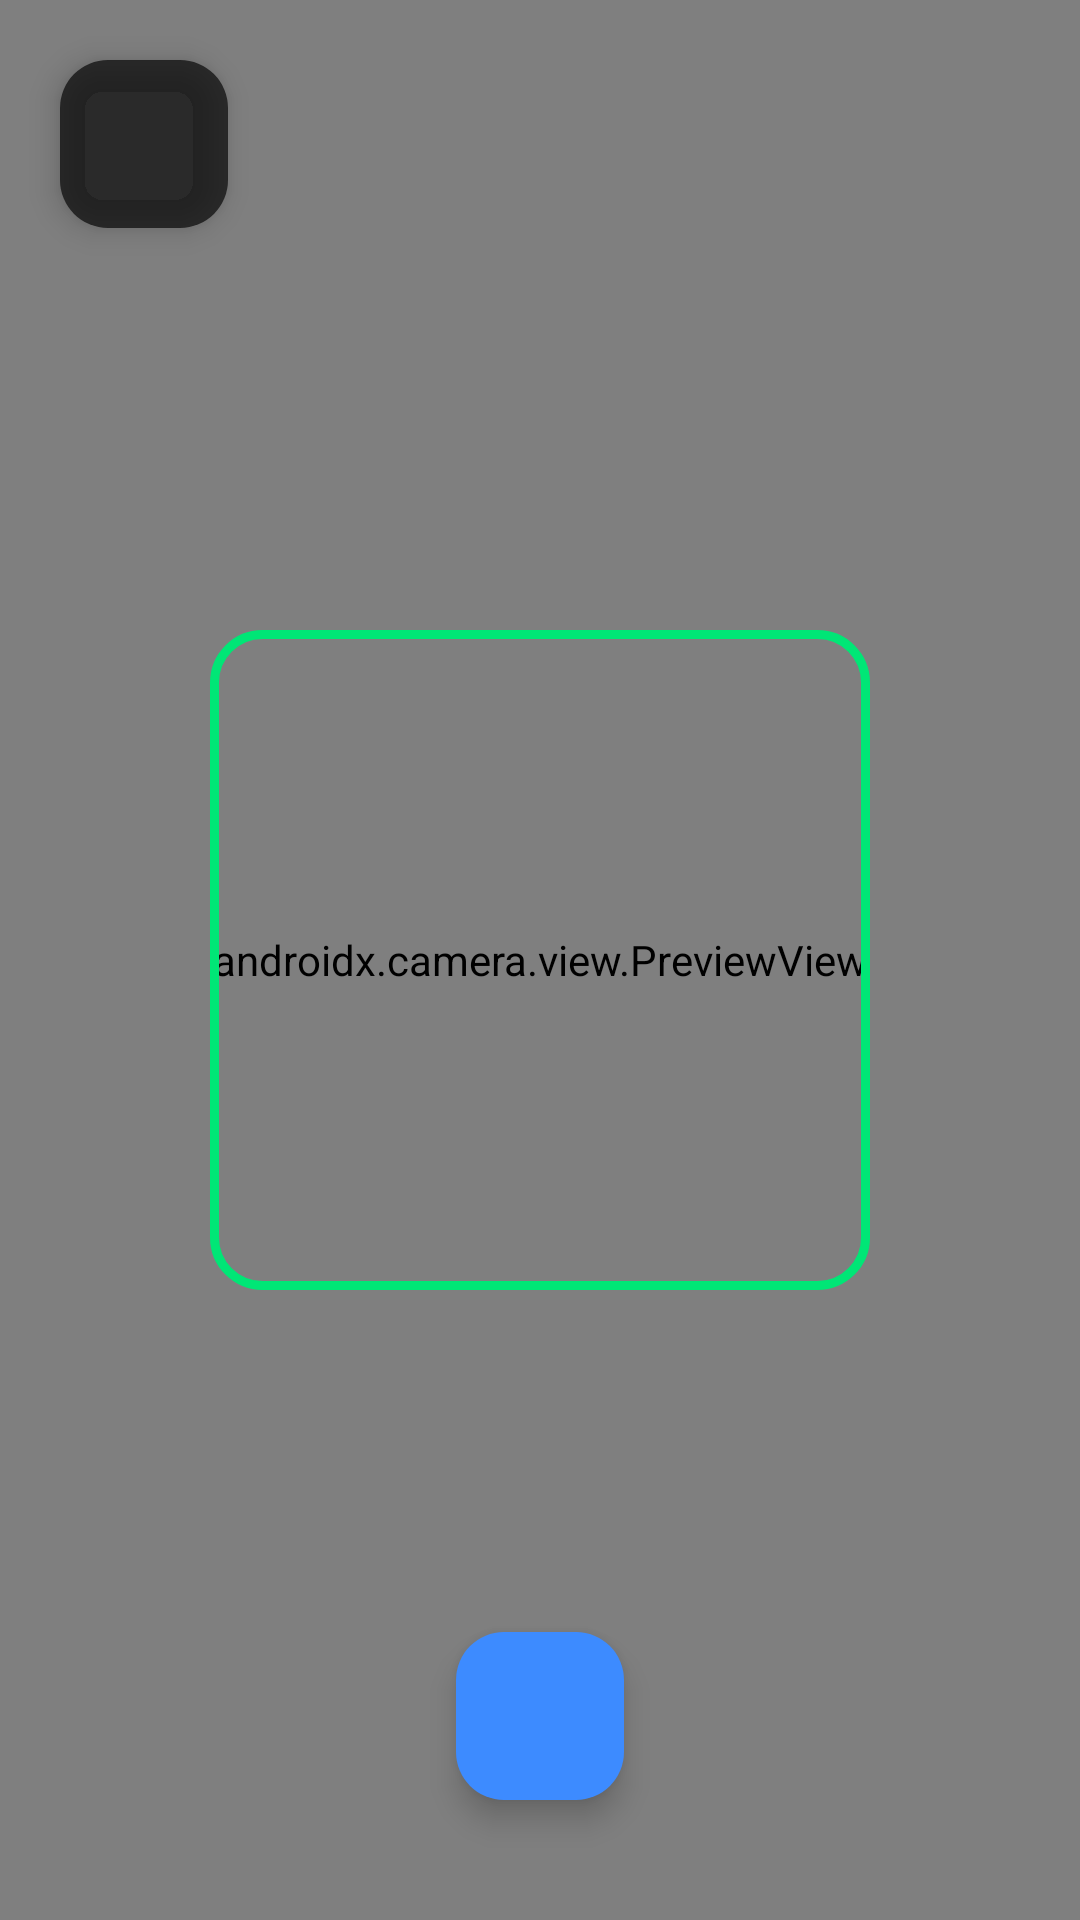

This screen was rendered from an Android layout file. Write that file and the resources it references.
<!-- AndroidManifest.xml: application theme Theme.TrafficSignCNN -->
<!-- res/layout/activity_capture_photo.xml -->
<?xml version="1.0" encoding="utf-8"?>
<androidx.constraintlayout.widget.ConstraintLayout
    xmlns:android="http://schemas.android.com/apk/res/android"
    xmlns:app="http://schemas.android.com/apk/res-auto"
    android:id="@+id/capture_root"
    android:layout_width="match_parent"
    android:layout_height="match_parent"
    android:background="@color/scan_bg">

    
    <androidx.camera.view.PreviewView
        android:id="@+id/capturePreviewView"
        android:layout_width="0dp"
        android:layout_height="0dp"
        app:layout_constraintTop_toTopOf="parent"
        app:layout_constraintBottom_toBottomOf="parent"
        app:layout_constraintStart_toStartOf="parent"
        app:layout_constraintEnd_toEndOf="parent" />

    
    <ImageView
        android:id="@+id/capturedImageView"
        android:layout_width="0dp"
        android:layout_height="0dp"
        android:scaleType="centerCrop"
        android:visibility="gone"
        app:layout_constraintTop_toTopOf="parent"
        app:layout_constraintBottom_toBottomOf="parent"
        app:layout_constraintStart_toStartOf="parent"
        app:layout_constraintEnd_toEndOf="parent" />

    
    <View
        android:id="@+id/guideBox"
        android:layout_width="220dp"
        android:layout_height="220dp"
        android:background="@drawable/guide_box"
        android:visibility="visible"
        app:layout_constraintTop_toTopOf="parent"
        app:layout_constraintBottom_toBottomOf="parent"
        app:layout_constraintStart_toStartOf="parent"
        app:layout_constraintEnd_toEndOf="parent" />

    
    <com.google.android.material.floatingactionbutton.FloatingActionButton
        android:id="@+id/btnBack"
        android:layout_width="wrap_content"
        android:layout_height="wrap_content"
        android:layout_marginTop="20dp"
        android:layout_marginStart="20dp"
        android:src="@drawable/ic_close"
        app:backgroundTint="#AA000000"
        app:tint="#FFFFFF"
        app:fabSize="mini"
        app:layout_constraintTop_toTopOf="parent"
        app:layout_constraintStart_toStartOf="parent" />

    
    <com.google.android.material.floatingactionbutton.FloatingActionButton
        android:id="@+id/btnCapture"
        android:layout_width="wrap_content"
        android:layout_height="wrap_content"
        android:layout_marginBottom="40dp"
        android:src="@drawable/ic_camera"
        app:backgroundTint="@color/accent_blue"
        app:tint="#FFFFFF"
        app:fabSize="normal"
        app:layout_constraintBottom_toBottomOf="parent"
        app:layout_constraintStart_toStartOf="parent"
        app:layout_constraintEnd_toEndOf="parent" />

    
    <com.google.android.material.floatingactionbutton.FloatingActionButton
        android:id="@+id/btnRetake"
        android:layout_width="wrap_content"
        android:layout_height="wrap_content"
        android:layout_marginBottom="40dp"
        android:src="@drawable/ic_close"
        android:visibility="gone"
        app:backgroundTint="#AA223344"
        app:tint="#FFFFFF"
        app:fabSize="normal"
        app:layout_constraintBottom_toBottomOf="parent"
        app:layout_constraintStart_toStartOf="parent"
        app:layout_constraintEnd_toEndOf="parent" />

    
    <com.google.android.material.card.MaterialCardView
        android:id="@+id/resultCard"
        android:layout_width="0dp"
        android:layout_height="wrap_content"
        android:layout_marginStart="20dp"
        android:layout_marginEnd="20dp"
        android:layout_marginBottom="120dp"
        android:visibility="gone"
        app:cardBackgroundColor="@color/result_bg"
        app:cardCornerRadius="18dp"
        app:cardElevation="12dp"
        app:layout_constraintBottom_toBottomOf="parent"
        app:layout_constraintStart_toStartOf="parent"
        app:layout_constraintEnd_toEndOf="parent">

        <LinearLayout
            android:layout_width="match_parent"
            android:layout_height="wrap_content"
            android:orientation="vertical"
            android:padding="20dp">

            <TextView
                android:id="@+id/labelHint"
                android:layout_width="wrap_content"
                android:layout_height="wrap_content"
                android:text="Kết quả nhận diện"
                android:textSize="11sp"
                android:textColor="@color/result_sub"
                android:textAllCaps="true"
                android:letterSpacing="0.1" />

            <TextView
                android:id="@+id/resultText"
                android:layout_width="wrap_content"
                android:layout_height="wrap_content"
                android:text=""
                android:textSize="20sp"
                android:textStyle="bold"
                android:textColor="@color/result_text"
                android:layout_marginTop="4dp" />

            <TextView
                android:id="@+id/analysingText"
                android:layout_width="wrap_content"
                android:layout_height="wrap_content"
                android:text="Đang phân tích..."
                android:textSize="14sp"
                android:textColor="@color/result_sub"
                android:layout_marginTop="4dp" />
        </LinearLayout>
    </com.google.android.material.card.MaterialCardView>

</androidx.constraintlayout.widget.ConstraintLayout>
<!-- resources referenced by this layout -->
<resources>
  <color name="accent_blue">#3D8BFF</color>
  <color name="result_bg">#CC0D1B35</color>
  <color name="result_sub">#90B4C8</color>
  <color name="result_text">#FFFFFF</color>
  <color name="scan_bg">#0A0A0A</color>
  <!-- drawable guide_box (drawable) -->
  <?xml version="1.0" encoding="utf-8"?>
  <shape xmlns:android="http://schemas.android.com/apk/res/android">
      <stroke
          android:width="3dp"
          android:color="#00E676" />
      <corners android:radius="16dp" />
  </shape>
  <style name="Theme.TrafficSignCNN" parent="Base.Theme.TrafficSignCNN" />
  <style name="Base.Theme.TrafficSignCNN" parent="Theme.Material3.DayNight.NoActionBar">
          
          
      </style>
</resources>
